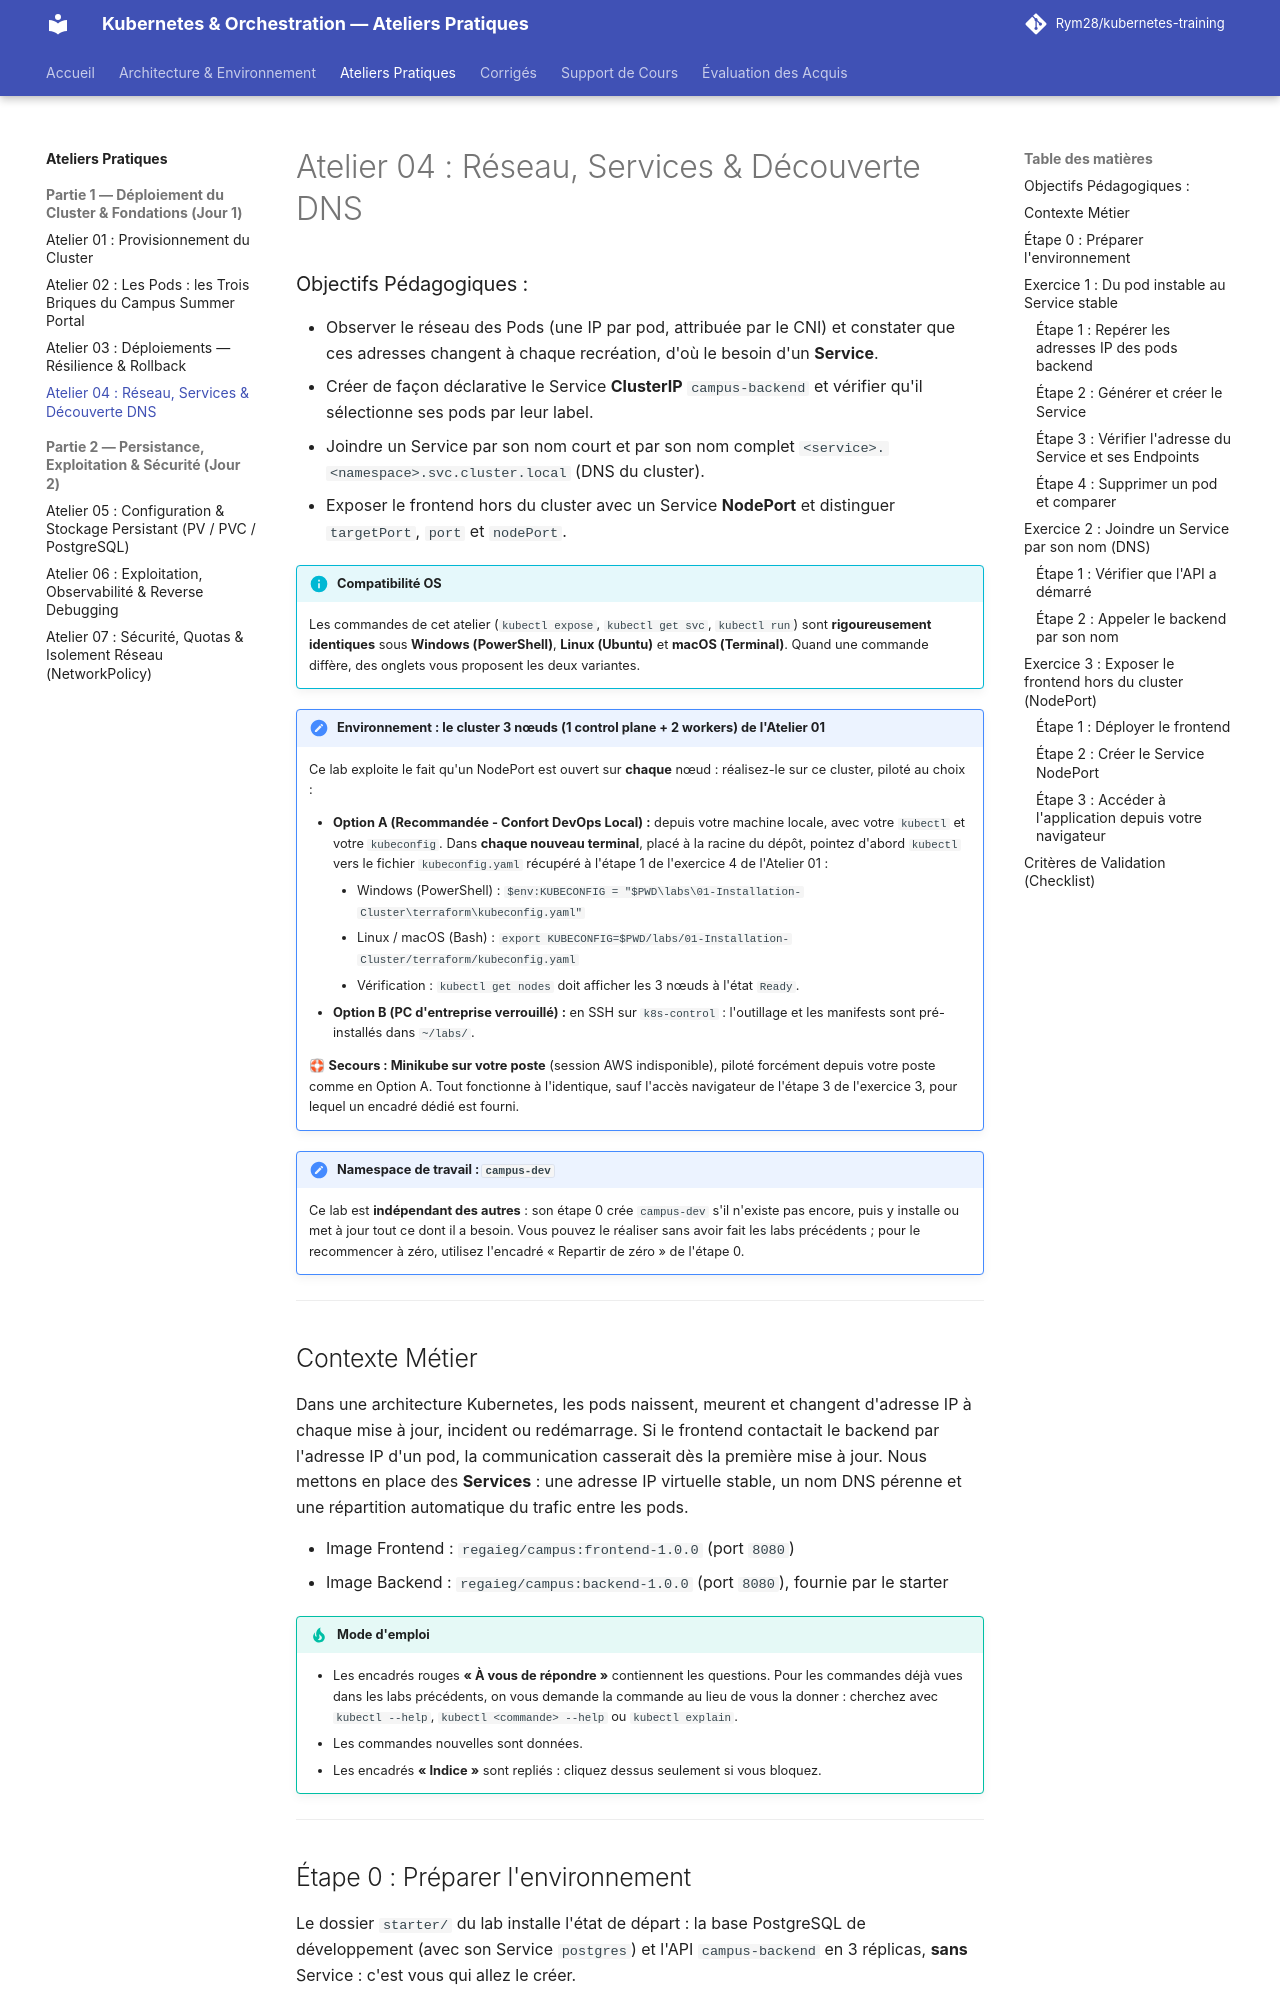

repository: Rym28/kubernetes-training · page: labs/04-reseau-services-dns/index.html · generator: mkdocs

# Atelier 04 : Réseau, Services & Découverte DNS

### Objectifs Pédagogiques :
* Observer le réseau des Pods (une IP par pod, attribuée par le CNI) et constater que ces adresses changent à chaque recréation, d'où le besoin d'un **Service**.
* Créer de façon déclarative le Service **ClusterIP** `campus-backend` et vérifier qu'il sélectionne ses pods par leur label.
* Joindre un Service par son nom court et par son nom complet `<service>.<namespace>.svc.cluster.local` (DNS du cluster).
* Exposer le frontend hors du cluster avec un Service **NodePort** et distinguer `targetPort`, `port` et `nodePort`.

<div class="admonition info" markdown>
<p class="admonition-title"><strong>Compatibilité OS</strong></p>

Les commandes de cet atelier (`kubectl expose`, `kubectl get svc`, `kubectl run`) sont **rigoureusement identiques** sous **Windows (PowerShell)**, **Linux (Ubuntu)** et **macOS (Terminal)**. Quand une commande diffère, des onglets vous proposent les deux variantes.

</div>

<div class="admonition note" markdown>
<p class="admonition-title"><strong>Environnement : le cluster 3 nœuds (1 control plane + 2 workers) de l'Atelier 01</strong></p>

Ce lab exploite le fait qu'un NodePort est ouvert sur **chaque** nœud : réalisez-le sur ce cluster, piloté au choix :

* **Option A (Recommandée - Confort DevOps Local) :** depuis votre machine locale, avec votre `kubectl` et votre `kubeconfig`. Dans **chaque nouveau terminal**, placé à la racine du dépôt, pointez d'abord `kubectl` vers le fichier `kubeconfig.yaml` récupéré à l'étape 1 de l'exercice 4 de l'Atelier 01 :
    * Windows (PowerShell) : `$env:KUBECONFIG = "$PWD\labs\01-Installation-Cluster\terraform\kubeconfig.yaml"`
    * Linux / macOS (Bash) : `export KUBECONFIG=$PWD/labs/01-Installation-Cluster/terraform/kubeconfig.yaml`
    * Vérification : `kubectl get nodes` doit afficher les 3 nœuds à l'état `Ready`.
* **Option B (PC d'entreprise verrouillé) :** en SSH sur `k8s-control` : l'outillage et les manifests sont pré-installés dans `~/labs/`.

🛟 **Secours : Minikube sur votre poste** (session AWS indisponible), piloté forcément depuis votre poste comme en Option A. Tout fonctionne à l'identique, sauf l'accès navigateur de l'étape 3 de l'exercice 3, pour lequel un encadré dédié est fourni.

</div>

<div class="admonition note" markdown>
<p class="admonition-title"><strong>Namespace de travail : <code>campus-dev</code></strong></p>

Ce lab est **indépendant des autres** : son étape 0 crée `campus-dev` s'il n'existe pas encore, puis y installe ou met à jour tout ce dont il a besoin. Vous pouvez le réaliser sans avoir fait les labs précédents ; pour le recommencer à zéro, utilisez l'encadré « Repartir de zéro » de l'étape 0.

</div>

---

## Contexte Métier
Dans une architecture Kubernetes, les pods naissent, meurent et changent d'adresse IP à chaque mise à jour, incident ou redémarrage. Si le frontend contactait le backend par l'adresse IP d'un pod, la communication casserait dès la première mise à jour. Nous mettons en place des **Services** : une adresse IP virtuelle stable, un nom DNS pérenne et une répartition automatique du trafic entre les pods.

* Image Frontend : `regaieg/campus:frontend-1.0.0` (port `8080`)
* Image Backend : `regaieg/campus:backend-1.0.0` (port `8080`), fournie par le starter

<div class="admonition tip" markdown>
<p class="admonition-title"><strong>Mode d'emploi</strong></p>

* Les encadrés rouges **« À vous de répondre »** contiennent les questions. Pour les commandes déjà vues dans les labs précédents, on vous demande la commande au lieu de vous la donner : cherchez avec `kubectl --help`, `kubectl <commande> --help` ou `kubectl explain`.
* Les commandes nouvelles sont données.
* Les encadrés **« Indice »** sont repliés : cliquez dessus seulement si vous bloquez.

</div>

---
